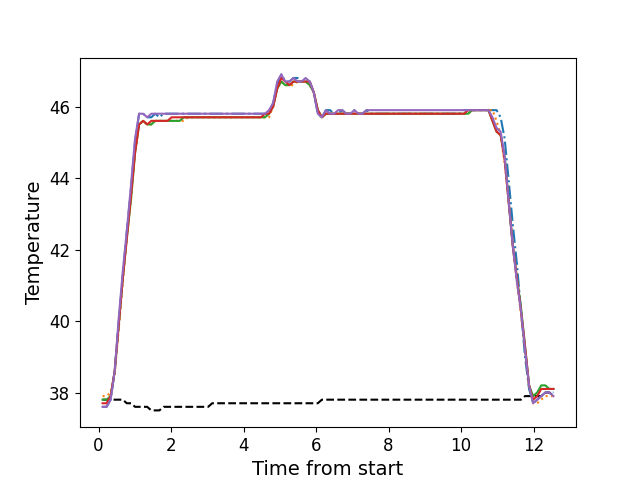

Data behind this chart, as committed beside it:
, times, neutral, z1, z2, z3, z4, z5
0, 0.1106, 37.8, 37.6, 37.9, 37.8, 37.7, 37.6
1, 0.2223, 37.8, 37.6, 37.9, 37.8, 37.7, 37.6
2, 0.3339, 37.8, 37.8, 38.0, 37.9, 37.9, 37.8
3, 0.446, 37.8, 38.6, 38.5, 38.6, 38.6, 38.6
4, 0.5586, 37.8, 40.0, 39.8, 39.9, 39.9, 40.1
5, 0.6702, 37.8, 41.3, 41.1, 41.2, 41.2, 41.4
6, 0.7784, 37.7, 42.5, 42.3, 42.3, 42.3, 42.5
7, 0.895, 37.7, 43.7, 43.4, 43.4, 43.5, 43.8
8, 1.007, 37.6, 45.0, 44.7, 44.7, 44.7, 45.1
9, 1.119, 37.6, 45.8, 45.5, 45.5, 45.5, 45.8
10, 1.231, 37.6, 45.8, 45.6, 45.6, 45.6, 45.8
11, 1.343, 37.6, 45.7, 45.5, 45.5, 45.5, 45.7
12, 1.455, 37.5, 45.7, 45.5, 45.5, 45.6, 45.8
13, 1.566, 37.5, 45.8, 45.6, 45.6, 45.6, 45.8
14, 1.679, 37.5, 45.7, 45.6, 45.6, 45.6, 45.8
15, 1.792, 37.6, 45.8, 45.6, 45.6, 45.6, 45.8
16, 1.904, 37.6, 45.8, 45.6, 45.6, 45.6, 45.8
17, 2.015, 37.6, 45.8, 45.6, 45.6, 45.7, 45.8
18, 2.128, 37.6, 45.8, 45.6, 45.6, 45.7, 45.8
19, 2.239, 37.6, 45.8, 45.6, 45.6, 45.7, 45.8
20, 2.351, 37.6, 45.8, 45.6, 45.7, 45.7, 45.8
21, 2.464, 37.6, 45.8, 45.7, 45.7, 45.7, 45.8
22, 2.575, 37.6, 45.8, 45.7, 45.7, 45.7, 45.8
23, 2.688, 37.6, 45.8, 45.7, 45.7, 45.7, 45.8
24, 2.8, 37.6, 45.8, 45.7, 45.7, 45.7, 45.8
25, 2.911, 37.6, 45.8, 45.7, 45.7, 45.7, 45.8
26, 3.024, 37.6, 45.8, 45.7, 45.7, 45.7, 45.8
27, 3.136, 37.7, 45.8, 45.7, 45.7, 45.7, 45.8
28, 3.248, 37.7, 45.8, 45.7, 45.7, 45.7, 45.8
29, 3.36, 37.7, 45.8, 45.7, 45.7, 45.7, 45.8
30, 3.472, 37.7, 45.8, 45.7, 45.7, 45.7, 45.8
31, 3.585, 37.7, 45.8, 45.7, 45.7, 45.7, 45.8
32, 3.696, 37.7, 45.8, 45.7, 45.7, 45.7, 45.8
33, 3.808, 37.7, 45.8, 45.7, 45.7, 45.7, 45.8
34, 3.921, 37.7, 45.8, 45.7, 45.7, 45.7, 45.8
35, 4.032, 37.7, 45.8, 45.7, 45.7, 45.7, 45.8
36, 4.145, 37.7, 45.8, 45.7, 45.7, 45.7, 45.8
37, 4.255, 37.7, 45.8, 45.7, 45.7, 45.7, 45.8
38, 4.369, 37.7, 45.8, 45.7, 45.7, 45.7, 45.8
39, 4.48, 37.7, 45.8, 45.7, 45.7, 45.7, 45.8
40, 4.593, 37.7, 45.8, 45.7, 45.7, 45.8, 45.8
41, 4.704, 37.7, 45.8, 45.7, 45.8, 45.8, 45.9
42, 4.817, 37.7, 46.1, 46.0, 46.0, 46.0, 46.1
43, 4.929, 37.7, 46.6, 46.5, 46.5, 46.5, 46.7
44, 5.041, 37.7, 46.9, 46.7, 46.7, 46.8, 46.9
45, 5.153, 37.7, 46.7, 46.6, 46.6, 46.7, 46.7
46, 5.265, 37.7, 46.7, 46.6, 46.6, 46.6, 46.7
47, 5.377, 37.7, 46.8, 46.6, 46.7, 46.7, 46.8
48, 5.49, 37.7, 46.8, 46.7, 46.7, 46.7, 46.7
49, 5.601, 37.7, 46.7, 46.7, 46.7, 46.7, 46.7
50, 5.713, 37.7, 46.7, 46.7, 46.7, 46.7, 46.8
51, 5.826, 37.7, 46.7, 46.6, 46.6, 46.7, 46.7
52, 5.937, 37.7, 46.4, 46.4, 46.4, 46.4, 46.4
53, 6.049, 37.7, 45.8, 45.9, 45.9, 45.9, 45.8
54, 6.161, 37.8, 45.7, 45.7, 45.7, 45.7, 45.7
55, 6.273, 37.8, 45.9, 45.8, 45.8, 45.8, 45.9
56, 6.386, 37.8, 45.9, 45.8, 45.8, 45.8, 45.8
57, 6.498, 37.8, 45.8, 45.8, 45.8, 45.8, 45.8
58, 6.61, 37.8, 45.8, 45.8, 45.8, 45.8, 45.9
59, 6.722, 37.8, 45.9, 45.8, 45.8, 45.8, 45.9
... 52 more rows
